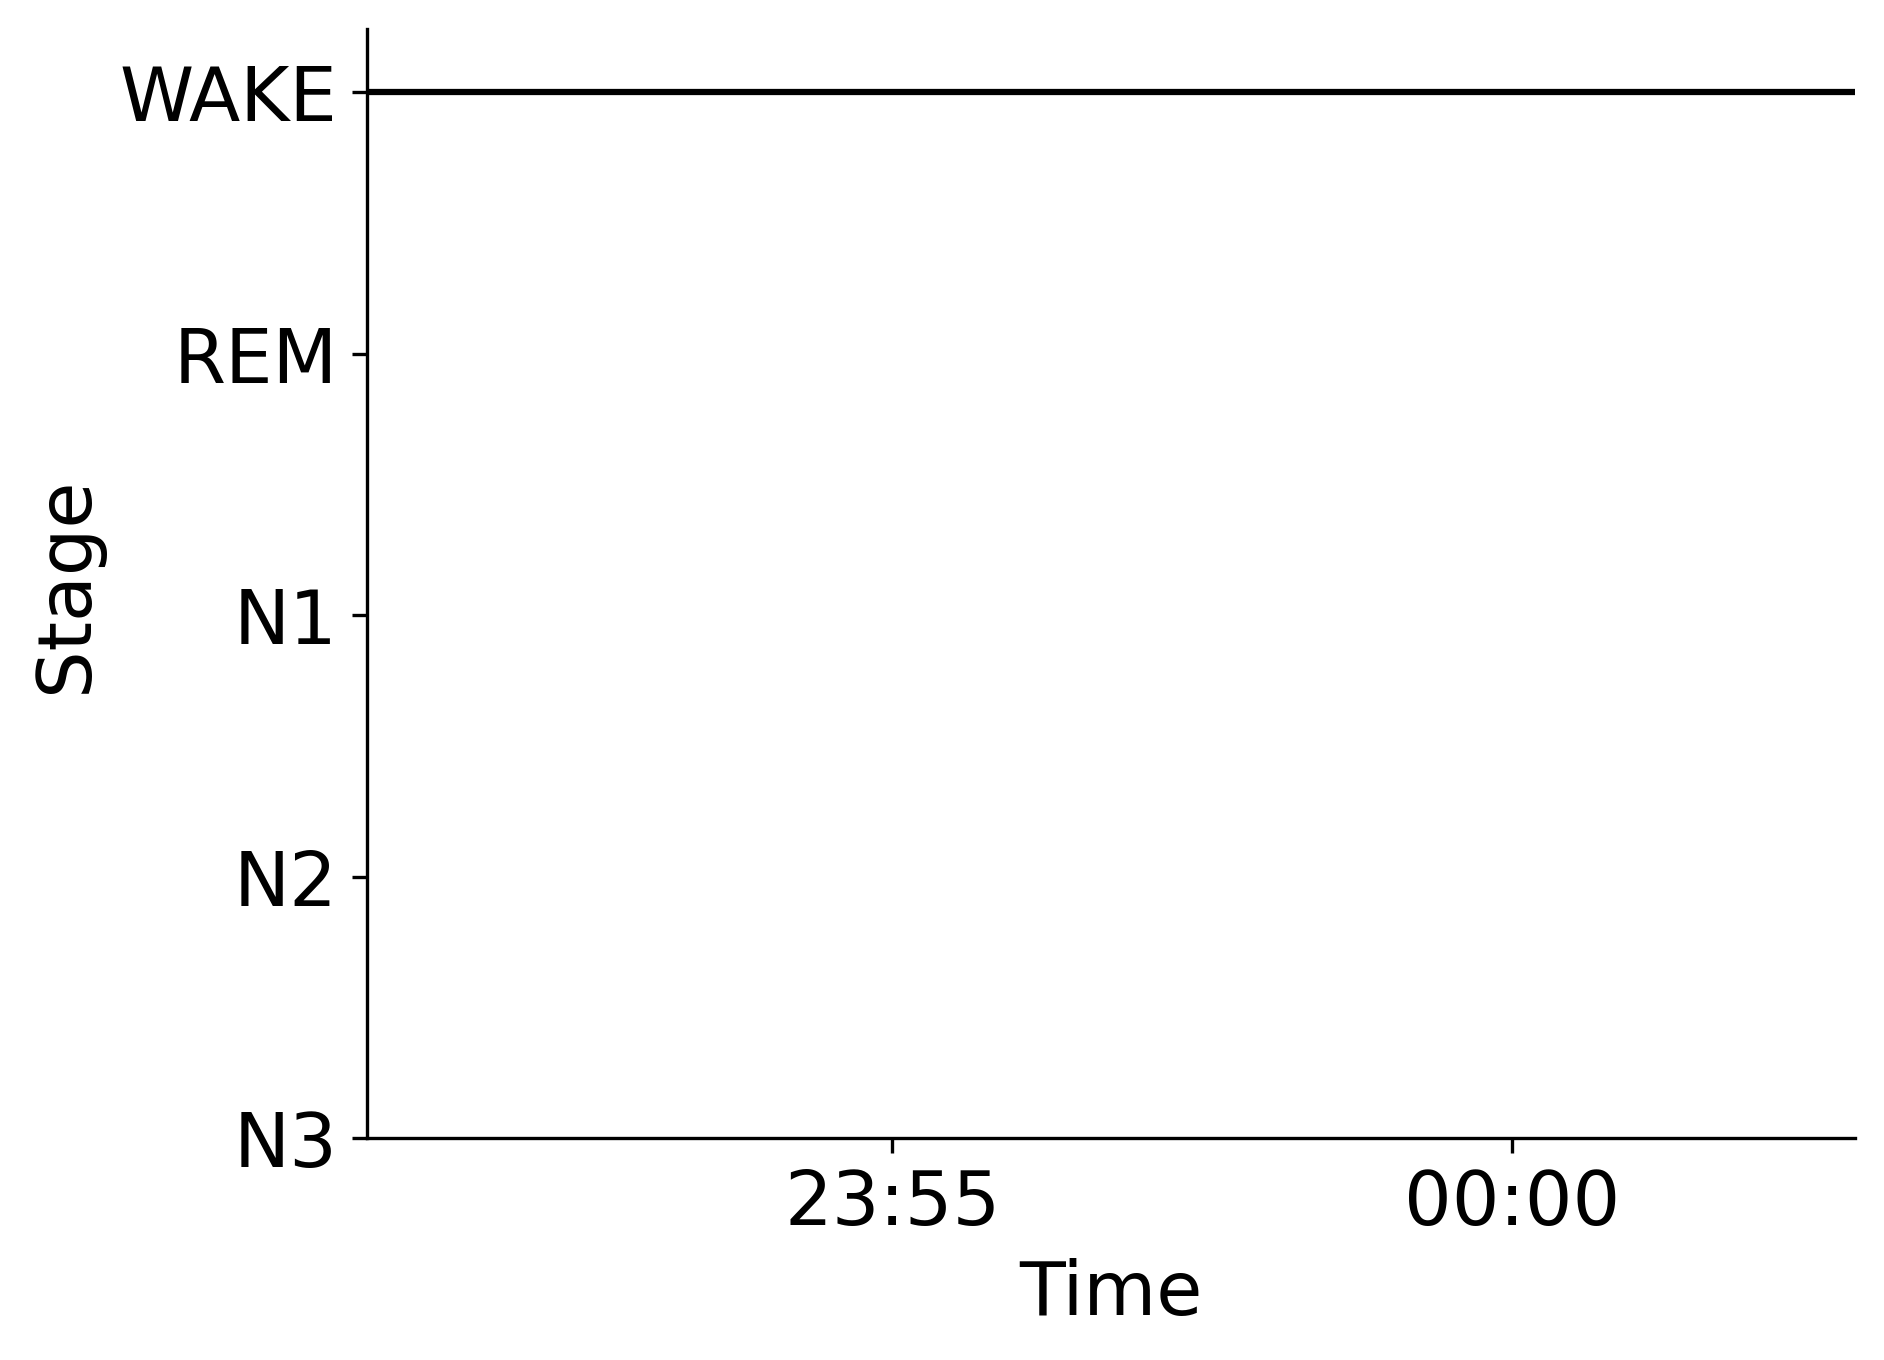

The file beside this chart, header and first rows:
Epoch, Subject, Session, Recording, RecordingEpoch, Time, Stage
0, sub-00086, ses-1, sub-00086_ses-1_task-sleep_acq-20170207T…, 0, 2017-02-07 23:50:45.692855+00:00, WAKE
1, sub-00086, ses-1, sub-00086_ses-1_task-sleep_acq-20170207T…, 1, 2017-02-07 23:51:15.692855+00:00, WAKE
2, sub-00086, ses-1, sub-00086_ses-1_task-sleep_acq-20170207T…, 2, 2017-02-07 23:51:45.692855+00:00, WAKE
3, sub-00086, ses-1, sub-00086_ses-1_task-sleep_acq-20170207T…, 3, 2017-02-07 23:52:15.692855+00:00, WAKE
4, sub-00086, ses-1, sub-00086_ses-1_task-sleep_acq-20170207T…, 4, 2017-02-07 23:52:45.692855+00:00, WAKE
5, sub-00086, ses-1, sub-00086_ses-1_task-sleep_acq-20170207T…, 5, 2017-02-07 23:53:15.692855+00:00, WAKE
6, sub-00086, ses-1, sub-00086_ses-1_task-sleep_acq-20170207T…, 6, 2017-02-07 23:53:45.692855+00:00, WAKE
7, sub-00086, ses-1, sub-00086_ses-1_task-sleep_acq-20170207T…, 7, 2017-02-07 23:54:15.692855+00:00, WAKE
8, sub-00086, ses-1, sub-00086_ses-1_task-sleep_acq-20170207T…, 8, 2017-02-07 23:54:45.692855+00:00, WAKE
9, sub-00086, ses-1, sub-00086_ses-1_task-sleep_acq-20170207T…, 9, 2017-02-07 23:55:15.692855+00:00, WAKE
10, sub-00086, ses-1, sub-00086_ses-1_task-sleep_acq-20170207T…, 10, 2017-02-07 23:55:45.692855+00:00, WAKE
11, sub-00086, ses-1, sub-00086_ses-1_task-sleep_acq-20170207T…, 11, 2017-02-07 23:56:15.692855+00:00, WAKE
12, sub-00086, ses-1, sub-00086_ses-1_task-sleep_acq-20170207T…, 12, 2017-02-07 23:56:45.692855+00:00, WAKE
13, sub-00086, ses-1, sub-00086_ses-1_task-sleep_acq-20170207T…, 13, 2017-02-07 23:57:15.692855+00:00, WAKE
14, sub-00086, ses-1, sub-00086_ses-1_task-sleep_acq-20170207T…, 14, 2017-02-07 23:57:45.692855+00:00, WAKE
15, sub-00086, ses-1, sub-00086_ses-1_task-sleep_acq-20170207T…, 15, 2017-02-07 23:58:15.692855+00:00, WAKE
16, sub-00086, ses-1, sub-00086_ses-1_task-sleep_acq-20170207T…, 16, 2017-02-07 23:58:45.692855+00:00, WAKE
17, sub-00086, ses-1, sub-00086_ses-1_task-sleep_acq-20170207T…, 17, 2017-02-07 23:59:15.692855+00:00, WAKE
18, sub-00086, ses-1, sub-00086_ses-1_task-sleep_acq-20170207T…, 18, 2017-02-07 23:59:45.692855+00:00, WAKE
19, sub-00086, ses-1, sub-00086_ses-1_task-sleep_acq-20170207T…, 19, 2017-02-08 00:00:15.692855+00:00, WAKE
20, sub-00086, ses-1, sub-00086_ses-1_task-sleep_acq-20170207T…, 20, 2017-02-08 00:00:45.692855+00:00, WAKE
21, sub-00086, ses-1, sub-00086_ses-1_task-sleep_acq-20170207T…, 21, 2017-02-08 00:01:15.692855+00:00, WAKE
22, sub-00086, ses-1, sub-00086_ses-1_task-sleep_acq-20170207T…, 22, 2017-02-08 00:01:45.692855+00:00, WAKE
23, sub-00086, ses-1, sub-00086_ses-1_task-sleep_acq-20170207T…, 23, 2017-02-08 00:02:15.692855+00:00, WAKE
